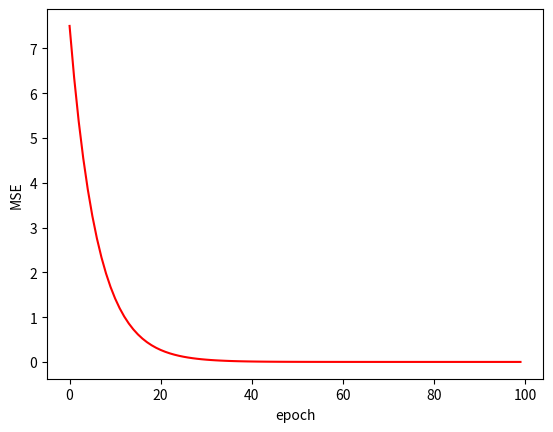

Python code for this plot:
'''
@name:  梯度下降算法
'''

import numpy as np
import matplotlib.pyplot as plt

x_data = [1.0 , 2.0 , 3.0 , 4.0]
y_data = [2.0 , 4.0 , 6.0 , 8.0]

global w,alpha #design global variables
w = 1.0
alpha = 0.01 # learning rate

def forward(x):
    return x*w

def cost(xs , ys):
    res = 0
    for x,y in zip(xs , ys):
        res += (x*w - y)**2
    res = res /len(xs)
    return res

def gradient(xs , ys):
    sum = 0
    for x , y in zip(xs , ys):
        sum = 2*x*(x*w-y)
    sum = sum/len(xs)
    return sum 

epc_list = []
cos_list = []

for epoch in range(0 , 100 , 1):
    epc_list.append(epoch)
    cost_val = cost(x_data , y_data)
    cos_list.append(cost_val)
    grad_val = gradient(x_data , y_data)
    w -= alpha * grad_val

plt.plot(epc_list , cos_list , 'r')
plt.xlabel('epoch')
plt.ylabel('MSE')

plt.show()
    
